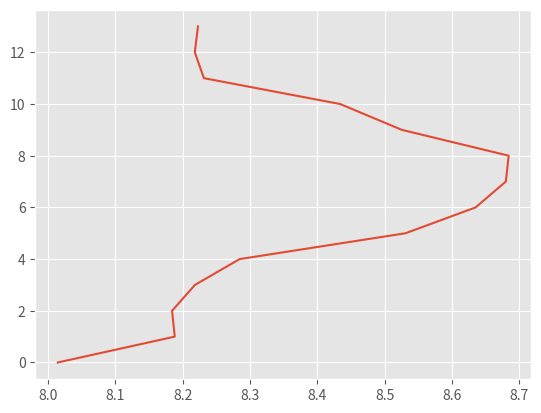

This chart was generated by the following Python code:
import matplotlib.pyplot as plt
plt.style.use('ggplot')

plt.plot([8.014705882352942, 8.18840579710145, 8.184397163120567, 8.21830985915493, 8.284722222222221,
		  8.53103448275862, 8.635135135135135, 8.68, 8.68421052631579, 8.525641025641026, 8.433962264150944, 
		  8.231707317073171, 8.218181818181819, 8.22289156626506],
         [0, 1, 2, 3, 4, 5, 6, 7, 8, 9, 10, 11, 12, 13])

plt.show()
